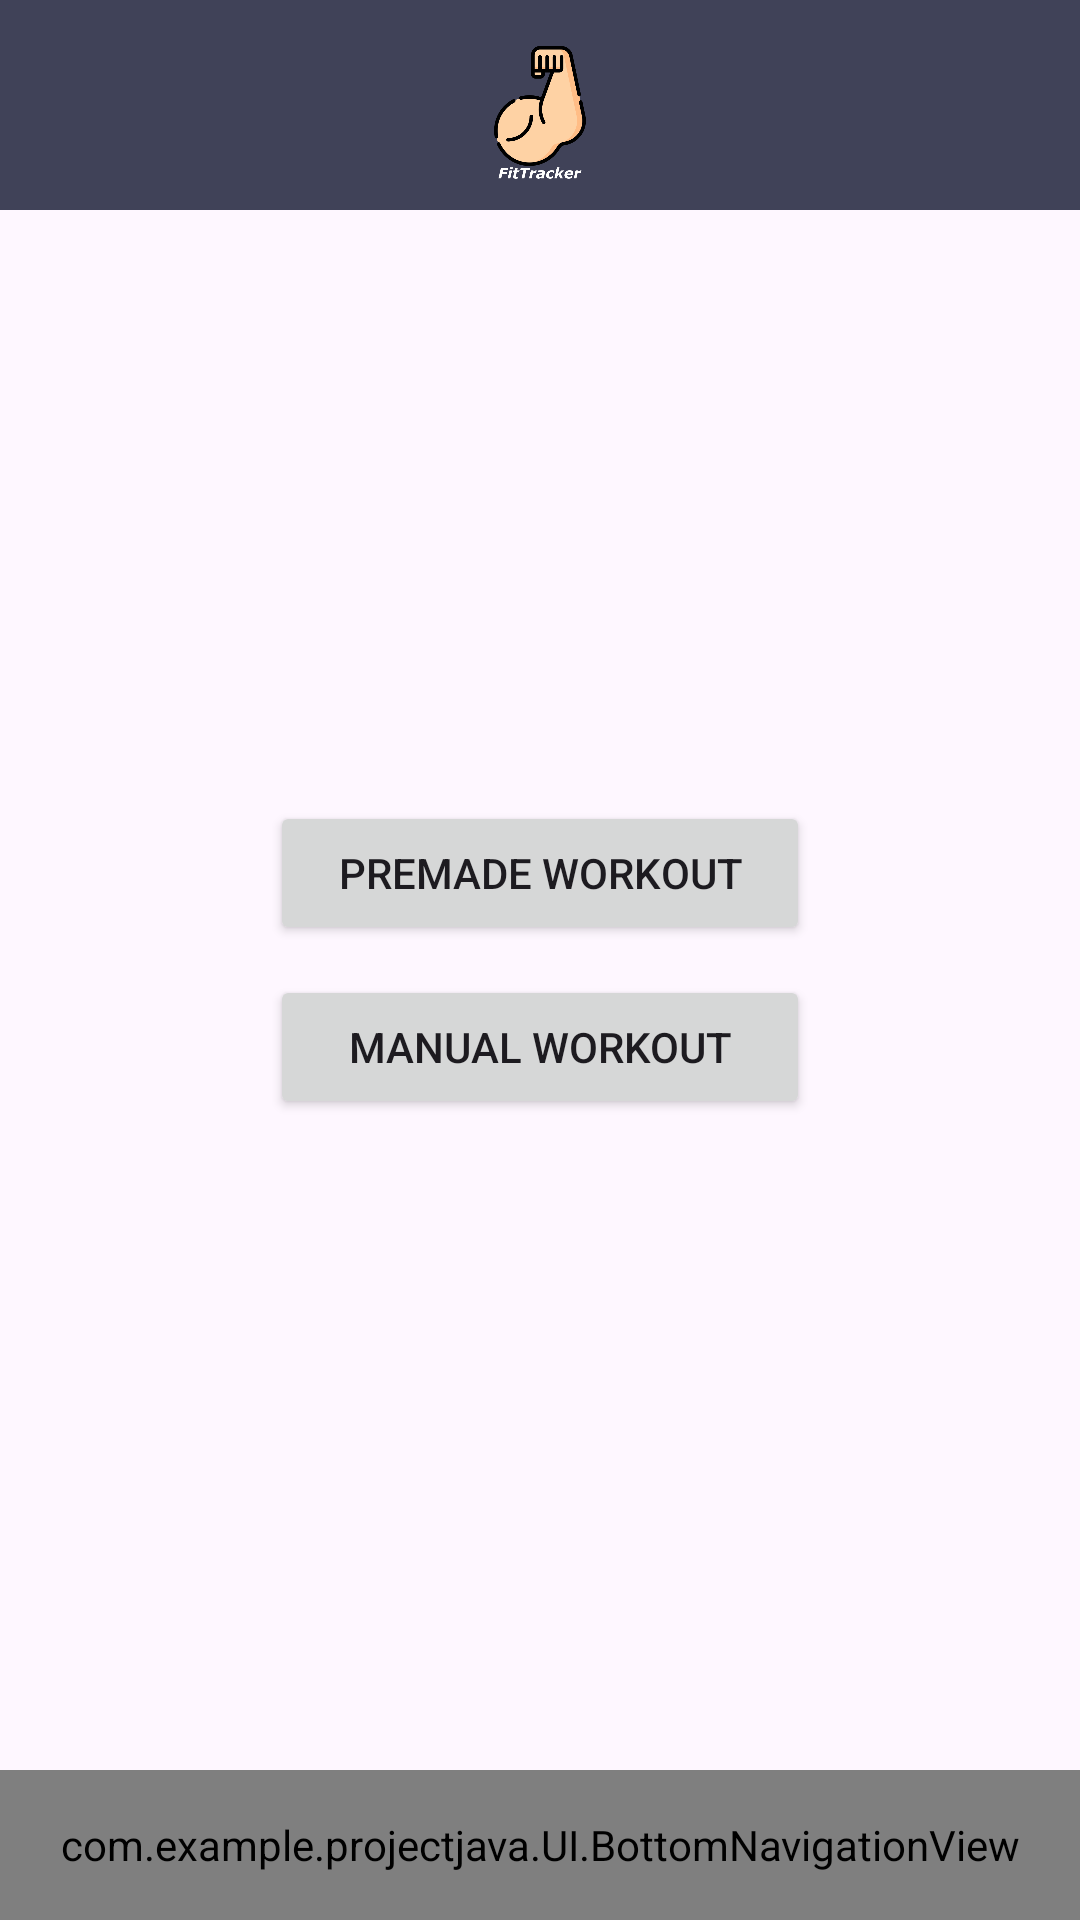

Layout XML and referenced resources for this Android screen:
<!-- AndroidManifest.xml: application theme Base.Theme.ProjectJava -->
<!-- res/layout/activity_workout_type.xml -->
<?xml version="1.0" encoding="utf-8"?>
<androidx.constraintlayout.widget.ConstraintLayout xmlns:android="http://schemas.android.com/apk/res/android"
    android:layout_width="match_parent"
    android:layout_height="match_parent"
    xmlns:app="http://schemas.android.com/apk/res-auto">

    <include
        android:id="@+id/include2"
        layout="@layout/header"
        android:layout_width="match_parent"
        android:layout_height="70dp" />

    <LinearLayout
        android:layout_width="match_parent"
        android:layout_height="match_parent"
        android:orientation="vertical"
        android:gravity="center">

        <Button
            android:id="@+id/btnPremadeWorkout"
            android:layout_width="180dp"
            android:layout_height="wrap_content"
            android:text="Premade workout"
            android:layout_margin="5dp"/>

        <Button
            android:id="@+id/btnManualWorkout"
            android:layout_width="180dp"
            android:layout_height="wrap_content"
            android:text="Manual Workout"
            android:layout_margin="5dp"/>
    </LinearLayout>

    <com.example.projectjava.UI.BottomNavigationView
        android:id="@+id/bottom_navigation_view"
        layout="@layout/bottom_navigation_view"
        android:layout_width="match_parent"
        android:layout_height="50dp"
        app:layout_constraintBottom_toBottomOf="parent"/>

</androidx.constraintlayout.widget.ConstraintLayout>
<!-- res/layout/header.xml (included above) -->
<?xml version="1.0" encoding="utf-8"?>
<androidx.constraintlayout.widget.ConstraintLayout xmlns:android="http://schemas.android.com/apk/res/android"
    android:layout_width="match_parent"
    android:layout_height="match_parent"
    xmlns:app="http://schemas.android.com/apk/res-auto"
    android:background="@color/secondary_color">

    <ImageView
        android:layout_width="150dp"
        android:layout_height="150dp"
        android:src="@mipmap/icon"
        app:layout_constraintBottom_toBottomOf="parent"
        app:layout_constraintEnd_toEndOf="parent"
        app:layout_constraintStart_toStartOf="parent"
        app:layout_constraintTop_toTopOf="parent" />


</androidx.constraintlayout.widget.ConstraintLayout>
<!-- res/layout/bottom_navigation_view.xml (included above) -->
<?xml version="1.0" encoding="utf-8"?>
<LinearLayout xmlns:android="http://schemas.android.com/apk/res/android"
        android:id="@+id/custom_bottom_navigation"
        android:layout_width="match_parent"
        android:layout_height="wrap_content"
        android:orientation="horizontal"
        android:background="@color/secondary_color"
        android:elevation="8dp"
        android:padding="8dp">

        <ImageButton
            android:id="@+id/ibHome"
            android:layout_width="0dp"
            android:layout_height="30dp"
            android:layout_weight="1"
            android:src="@drawable/icon_home"
            android:background="@null"/>

        <ImageButton
            android:id="@+id/ibProfile"
            android:layout_width="0dp"
            android:layout_height="30dp"
            android:layout_weight="1"
            android:src="@drawable/icon_profile"
            android:background="@null"/>

        

</LinearLayout>
<!-- resources referenced by this layout -->
<resources>
  <color name="secondary_color">#404258</color>
  <!-- drawable icon_home (drawable) -->
  <vector xmlns:android="http://schemas.android.com/apk/res/android"
      android:width="20dp"
      android:height="20dp"
      android:viewportWidth="50"
      android:viewportHeight="50">
    <path
        android:fillColor="#FF000000"
        android:pathData="M25,1.051C24.782,1.051 24.566,1.12 24.381,1.26L1.381,19.211C0.951,19.551 0.871,20.179 1.211,20.619C1.551,21.049 2.179,21.129 2.619,20.789L4,19.711L4,46C4,46.55 4.45,47 5,47L19,47L19,29L31,29L31,47L45,47C45.55,47 46,46.55 46,46L46,19.711L47.381,20.789C47.571,20.929 47.78,21 48,21C48.3,21 48.589,20.869 48.789,20.619C49.129,20.179 49.049,19.551 48.619,19.211L25.619,1.26C25.434,1.12 25.218,1.051 25,1.051zM35,5L35,6.051L41,10.73L41,5L35,5z"/>
  </vector>
  <!-- mipmap icon: png bitmap (mipmap-mdpi, 40314 bytes) -->
  <style name="Base.Theme.ProjectJava" parent="Theme.Material3.DayNight.NoActionBar">
          
          
          <item name="colorPrimary">@color/black</item>
          <item name="android:statusBarColor">@color/black</item>
      </style>
  <color name="black">#FF000000</color>
</resources>
